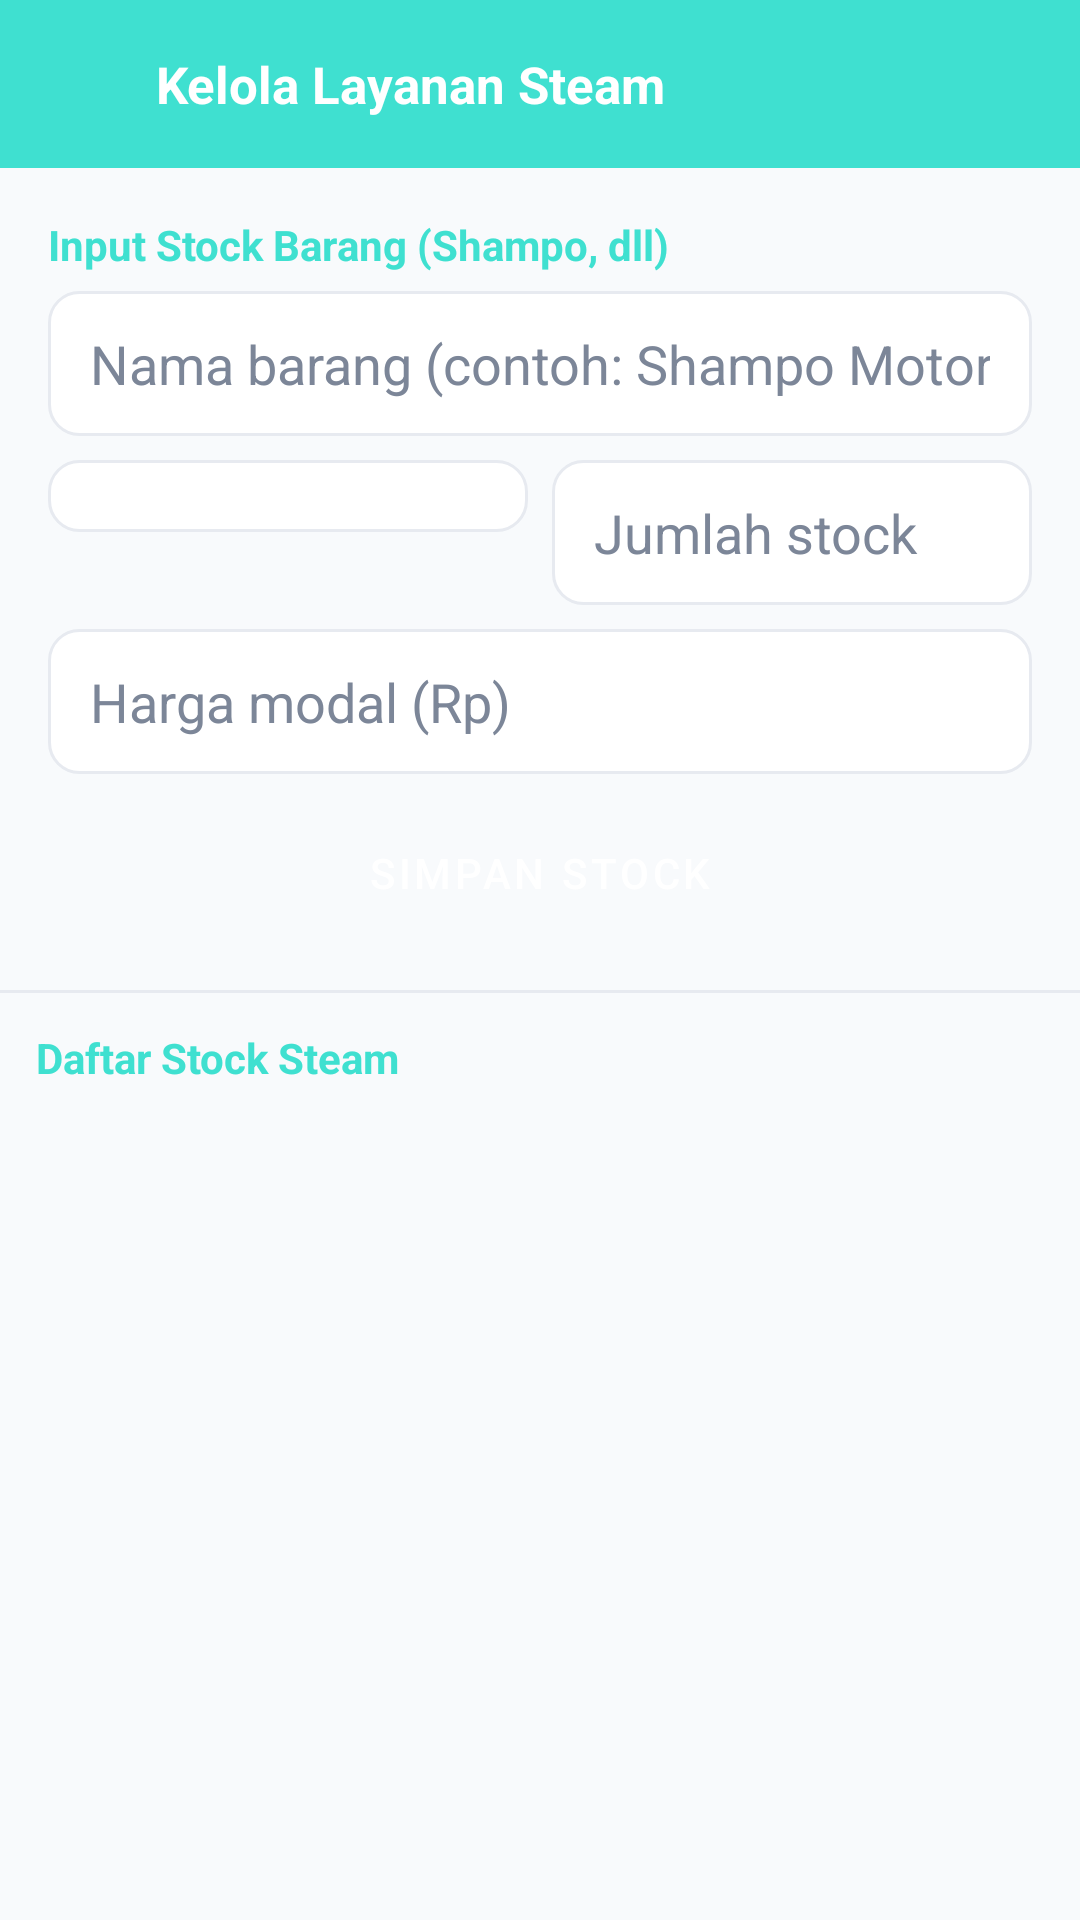

Android layout source for this screen:
<!-- AndroidManifest.xml: application theme Theme.Pitstop -->
<!-- res/layout/activity_stock_steam.xml -->
<?xml version="1.0" encoding="utf-8"?>
<LinearLayout xmlns:android="http://schemas.android.com/apk/res/android"
    xmlns:app="http://schemas.android.com/apk/res-auto"
    android:layout_width="match_parent"
    android:layout_height="match_parent"
    android:background="@color/background"
    android:orientation="vertical">

    <LinearLayout
        android:id="@+id/toolbarHeader"
        android:layout_width="match_parent"
        android:layout_height="?attr/actionBarSize"
        android:background="@color/primary"
        android:gravity="center_vertical"
        android:orientation="horizontal"
        android:paddingStart="4dp"
        android:paddingEnd="16dp">

        <ImageButton
            android:id="@+id/btnBack"
            android:layout_width="48dp"
            android:layout_height="48dp"
            android:background="@android:color/transparent"
            android:contentDescription="@string/back"
            android:src="@drawable/ic_back" />

        <TextView
            android:layout_width="0dp"
            android:layout_height="wrap_content"
            android:layout_weight="1"
            android:text="@string/kelola_layanan_steam"
            android:textColor="@color/white"
            android:textSize="17sp"
            android:textStyle="bold" />
    </LinearLayout>

    <ScrollView
        android:layout_width="match_parent"
        android:layout_height="wrap_content"
        android:maxHeight="330dp">
        <LinearLayout
            android:layout_width="match_parent"
            android:layout_height="wrap_content"
            android:orientation="vertical"
            android:padding="16dp">

            <TextView
                android:layout_width="wrap_content"
                android:layout_height="wrap_content"
                android:layout_marginBottom="6dp"
                android:text="@string/input_stock_barang_shampo_dll"
                android:textColor="@color/primary"
                android:textStyle="bold" />

            <EditText
                android:id="@+id/etNamaStock"
                android:layout_width="match_parent"
                android:layout_height="wrap_content"
                android:layout_marginBottom="8dp"
                android:autofillHints=""
                android:background="@drawable/bg_edittext"
                android:hint="@string/nama_barang_contoh_shampo_motor"
                android:inputType="text" />

            <LinearLayout
                android:layout_width="match_parent"
                android:layout_height="wrap_content"
                android:orientation="horizontal">

                <Spinner
                    android:id="@+id/spinnerSatuanStock"
                    android:layout_width="0dp"
                    android:layout_height="wrap_content"
                    android:layout_marginEnd="8dp"
                    android:layout_weight="1"
                    android:background="@drawable/bg_edittext" />

                <EditText
                    android:id="@+id/etJumlahStock"
                    android:layout_width="0dp"
                    android:layout_height="wrap_content"
                    android:layout_weight="1"
                    android:autofillHints=""
                    android:background="@drawable/bg_edittext"
                    android:hint="@string/jumlah_stock"
                    android:inputType="numberDecimal" />
            </LinearLayout>

            <EditText
                android:id="@+id/etHargaModalStock"
                android:layout_width="match_parent"
                android:layout_height="wrap_content"
                android:layout_marginTop="8dp"
                android:autofillHints=""
                android:background="@drawable/bg_edittext"
                android:hint="@string/harga_modal_steam"
                android:inputType="numberDecimal" />

            <Button
                android:id="@+id/btnSimpanStock"
                android:layout_width="match_parent"
                android:layout_height="46dp"
                android:layout_marginTop="10dp"
                android:background="@drawable/bg_button_primary"
                android:text="@string/simpan_stock"
                android:textColor="@color/white" />
        </LinearLayout>
    </ScrollView>

    <View
        android:layout_width="match_parent"
        android:layout_height="1dp"
        android:background="@color/light_grey" />

    <TextView
        android:layout_width="match_parent"
        android:layout_height="wrap_content"
        android:padding="12dp"
        android:text="@string/daftar_stock_steam"
        android:textColor="@color/primary"
        android:textStyle="bold" />

    <androidx.recyclerview.widget.RecyclerView
        android:id="@+id/rvStockSteam"
        android:layout_width="match_parent"
        android:layout_height="0dp"
        android:layout_weight="1"
        android:clipToPadding="false"
        android:padding="12dp" />

</LinearLayout>
<!-- resources referenced by this layout -->
<resources>
  <color name="background">#F8FAFC</color>
  <color name="light_grey">#E7EAF0</color>
  <color name="primary">#3fe0d0</color>
  <color name="white">#FFFFFF</color>
  <!-- drawable bg_edittext (drawable) -->
  <?xml version="1.0" encoding="utf-8"?>
  <shape xmlns:android="http://schemas.android.com/apk/res/android">
      <solid android:color="@color/white" />
      <corners android:radius="10dp" />
      <stroke android:width="1dp" android:color="@color/light_grey" />
      <padding android:left="14dp" android:top="12dp" android:right="14dp" android:bottom="12dp" />
  </shape>
  <string name="back">Back</string>
  <string name="daftar_stock_steam">Daftar Stock Steam</string>
  <string name="harga_modal_steam">Harga modal (Rp)</string>
  <string name="input_stock_barang_shampo_dll">Input Stock Barang (Shampo, dll)</string>
  <string name="jumlah_stock">Jumlah stock</string>
  <string name="kelola_layanan_steam">Kelola Layanan Steam</string>
  <string name="nama_barang_contoh_shampo_motor">Nama barang (contoh: Shampo Motor)</string>
  <string name="simpan_stock">Simpan Stock</string>
  <style name="Theme.Pitstop" parent="Theme.MaterialComponents.Light.NoActionBar">
          <item name="colorPrimary">@color/primary</item>
          <item name="colorPrimaryDark">@color/primary_dark</item>
          <item name="colorAccent">@color/accent</item>
          <item name="android:windowBackground">@color/background</item>
          <item name="android:statusBarColor">@color/primary</item>
  
          
          <item name="android:textColorPrimary">@color/black</item>
          <item name="android:textColorSecondary">@color/grey</item>
          <item name="android:textColorHint">@color/grey</item>
  
          
          <item name="alertDialogTheme">@style/ThemeOverlay.Pitsop.Dialog</item>
      </style>
  <color name="primary_dark">#0D1F3D</color>
  <color name="accent">#2D6CDF</color>
  <color name="black">#1A1A1A</color>
  <color name="grey">#7C8698</color>
  <style name="ThemeOverlay.Pitsop.Dialog" parent="ThemeOverlay.MaterialComponents.Dialog.Alert">
          <item name="android:windowBackground">@color/white</item>
          <item name="android:textColorPrimary">@color/black</item>
          <item name="android:textColorSecondary">@color/grey</item>
      </style>
</resources>
